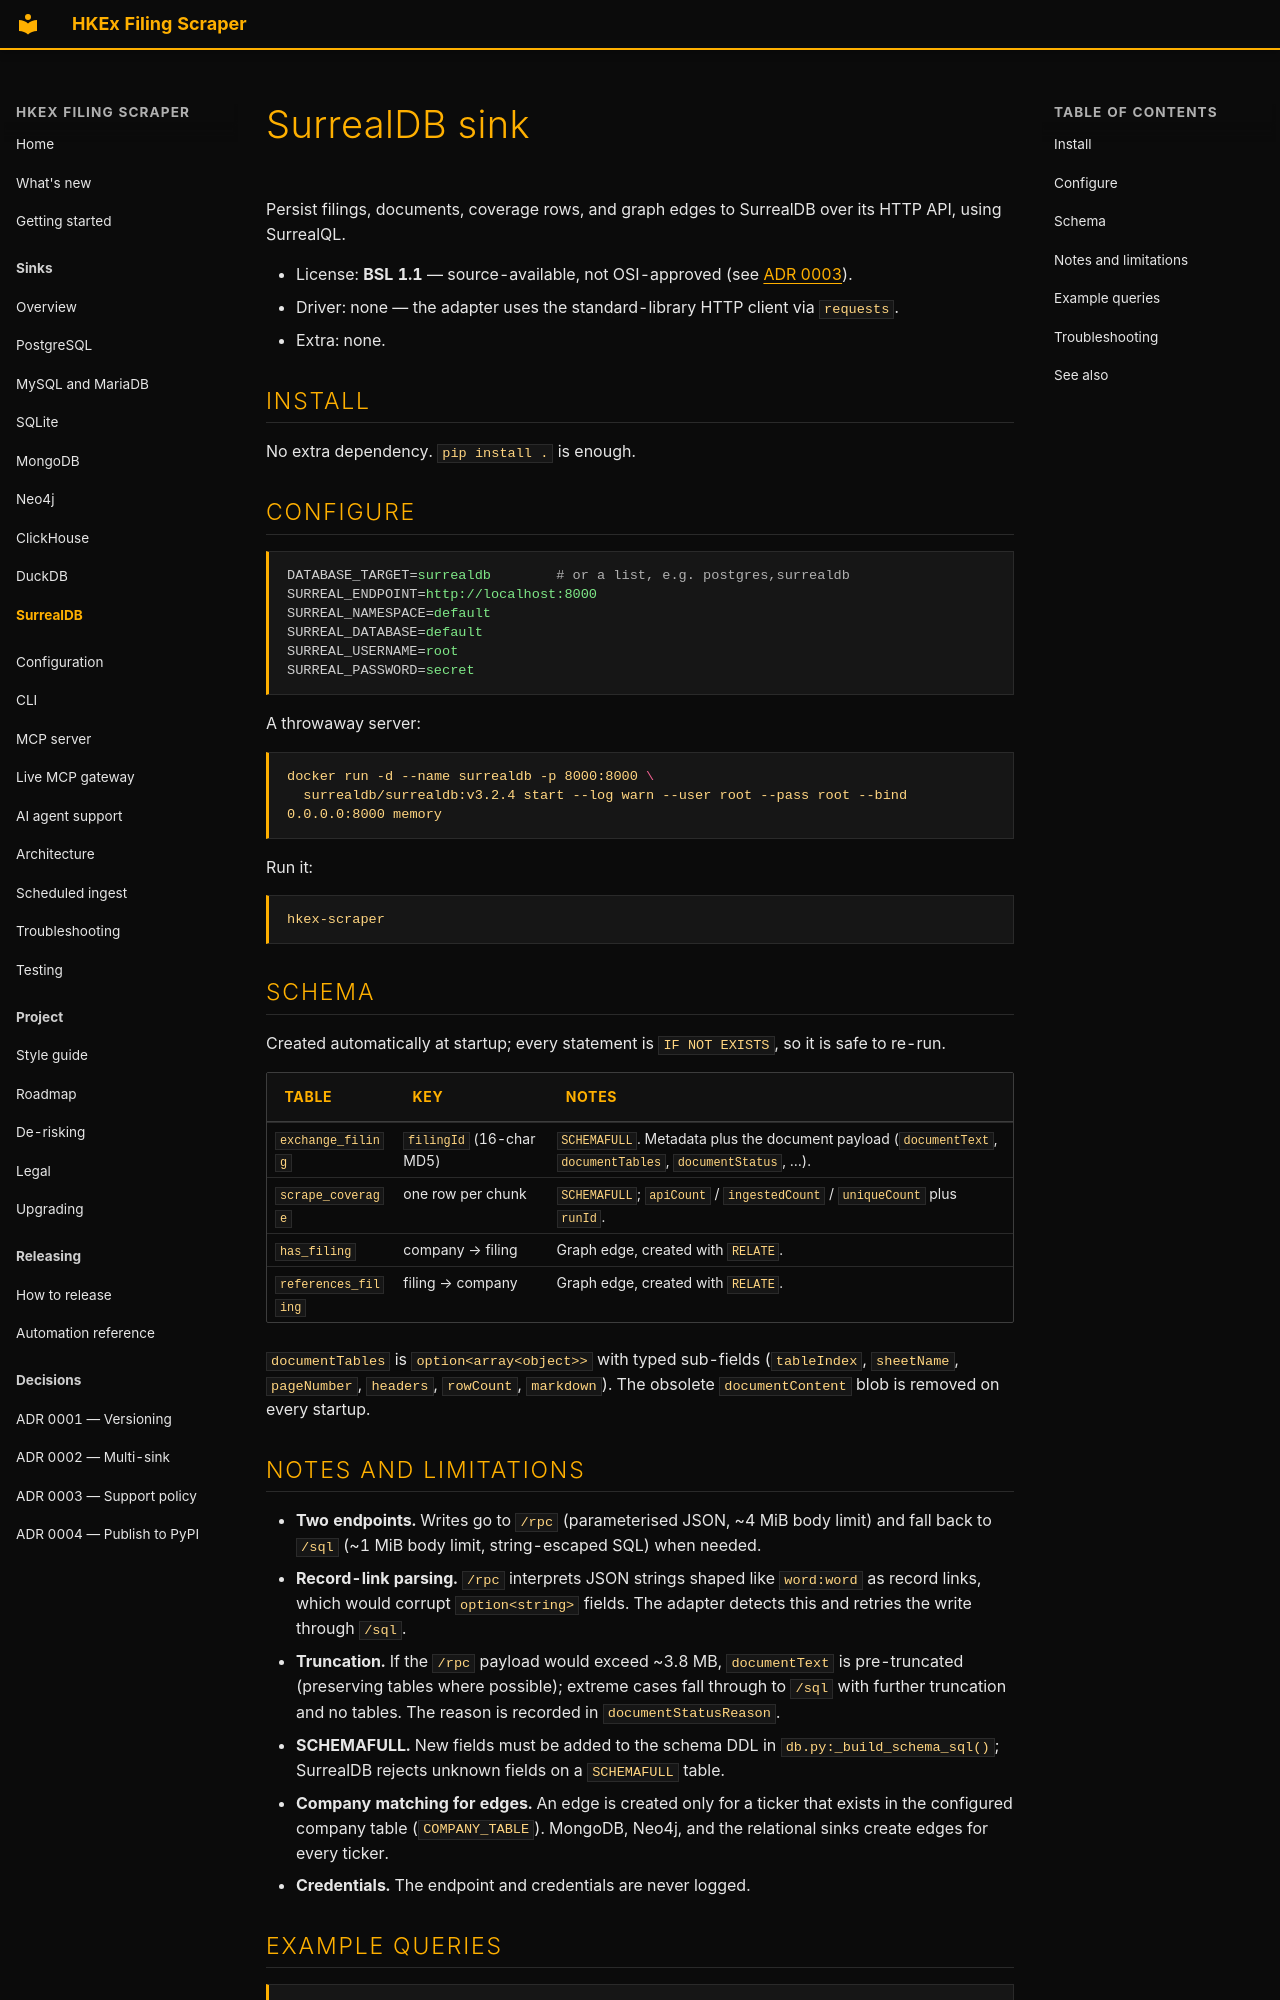

repository: simonmak-ascent/hkex-filing-scraper · page: sinks/surrealdb/index.html · generator: mkdocs

---
description: "Write HKEx filings and document payloads to SurrealDB over its HTTP API using SurrealQL. Record model, SCHEMAFULL tables and the payload limits."
---

# SurrealDB sink

Persist filings, documents, coverage rows, and graph edges to SurrealDB over its HTTP API,
using SurrealQL.

- License: **BSL 1.1** — source-available, not OSI-approved (see
  [ADR 0003](../adr/0003-sink-support-policy.md)).
- Driver: none — the adapter uses the standard-library HTTP client via `requests`.
- Extra: none.

## Install

No extra dependency. `pip install .` is enough.

## Configure

```ini
DATABASE_TARGET=surrealdb        # or a list, e.g. postgres,surrealdb
SURREAL_ENDPOINT=http://localhost:8000
SURREAL_NAMESPACE=default
SURREAL_DATABASE=default
SURREAL_USERNAME=root
SURREAL_PASSWORD=secret
```

A throwaway server:

```bash
docker run -d --name surrealdb -p 8000:8000 \
  surrealdb/surrealdb:v3.2.4 start --log warn --user root --pass root --bind 0.0.0.0:8000 memory
```

Run it:

```bash
hkex-scraper
```

## Schema

Created automatically at startup; every statement is `IF NOT EXISTS`, so it is safe to re-run.

| Table | Key | Notes |
| ----- | --- | ----- |
| `exchange_filing` | `filingId` (16-char MD5) | `SCHEMAFULL`. Metadata plus the document payload (`documentText`, `documentTables`, `documentStatus`, …). |
| `scrape_coverage` | one row per chunk | `SCHEMAFULL`; `apiCount` / `ingestedCount` / `uniqueCount` plus `runId`. |
| `has_filing` | company → filing | Graph edge, created with `RELATE`. |
| `references_filing` | filing → company | Graph edge, created with `RELATE`. |

`documentTables` is `option<array<object>>` with typed sub-fields (`tableIndex`, `sheetName`,
`pageNumber`, `headers`, `rowCount`, `markdown`). The obsolete `documentContent` blob is
removed on every startup.
